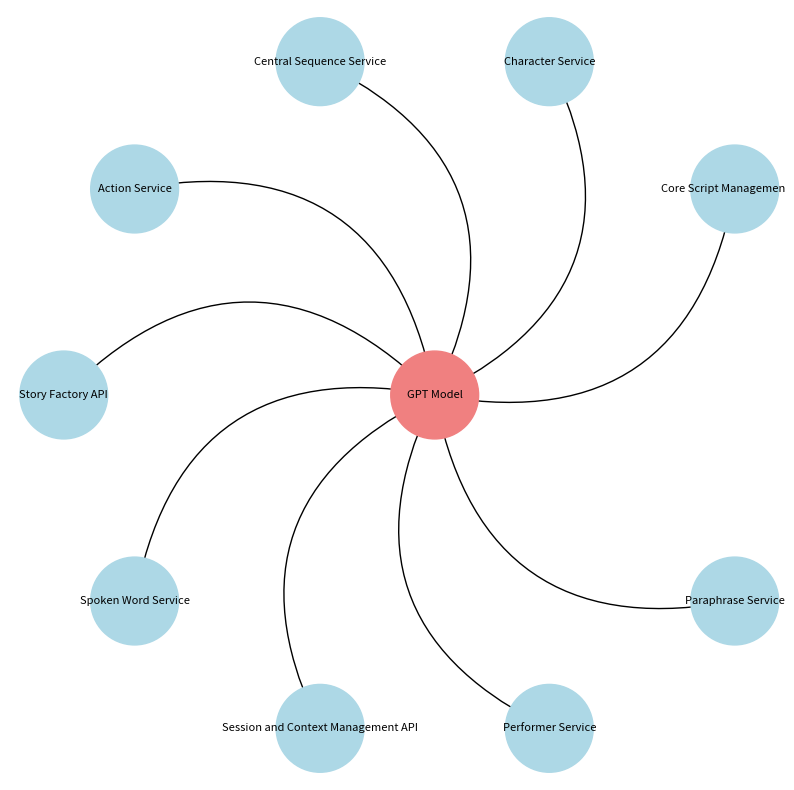

Here is the Python script that generated this plot:
import matplotlib.pyplot as plt
import networkx as nx

# Create the directed graph
G = nx.DiGraph()

# Define API nodes and GPT model
apis = [
    "Core Script Management API", "Character Service", "Central Sequence Service", 
    "Action Service", "Story Factory API", "Spoken Word Service", 
    "Session and Context Management API", "Performer Service", "Paraphrase Service"
]
gpt_model = "GPT Model"

# Add GPT model to the graph
G.add_node(gpt_model)

# Add API nodes around GPT Model
for api in apis:
    G.add_node(api)

# Define fully interconnected edges for holistic flow
edges = [
    (gpt_model, "Core Script Management API"), (gpt_model, "Character Service"), 
    (gpt_model, "Central Sequence Service"), (gpt_model, "Action Service"),
    (gpt_model, "Story Factory API"), (gpt_model, "Spoken Word Service"),
    (gpt_model, "Session and Context Management API"), (gpt_model, "Performer Service"),
    (gpt_model, "Paraphrase Service")
]

# Add edges to the graph
G.add_edges_from(edges)

# Define the positions for a circular layout with GPT model in the center
pos = nx.circular_layout(G)
pos[gpt_model] = [0, 0]  # Move GPT to the center

# Draw the graph with the GPT model in red and other nodes in blue
plt.figure(figsize=(10, 10))

# Draw all nodes with GPT model in red
node_colors = ["lightcoral" if node == gpt_model else "lightblue" for node in G.nodes()]
nx.draw_networkx_nodes(G, pos, node_color=node_colors, node_size=4000)

# Draw the labels with smaller font size
nx.draw_networkx_labels(G, pos, font_size=8, font_weight="normal")

# Manually ensure curved edges (bows)
for edge in edges:
    nx.draw_networkx_edges(G, pos, edgelist=[edge], edge_color="black", connectionstyle="arc3,rad=0.5")

# Remove gridlines and display the final result
plt.axis('off')
plt.show()
